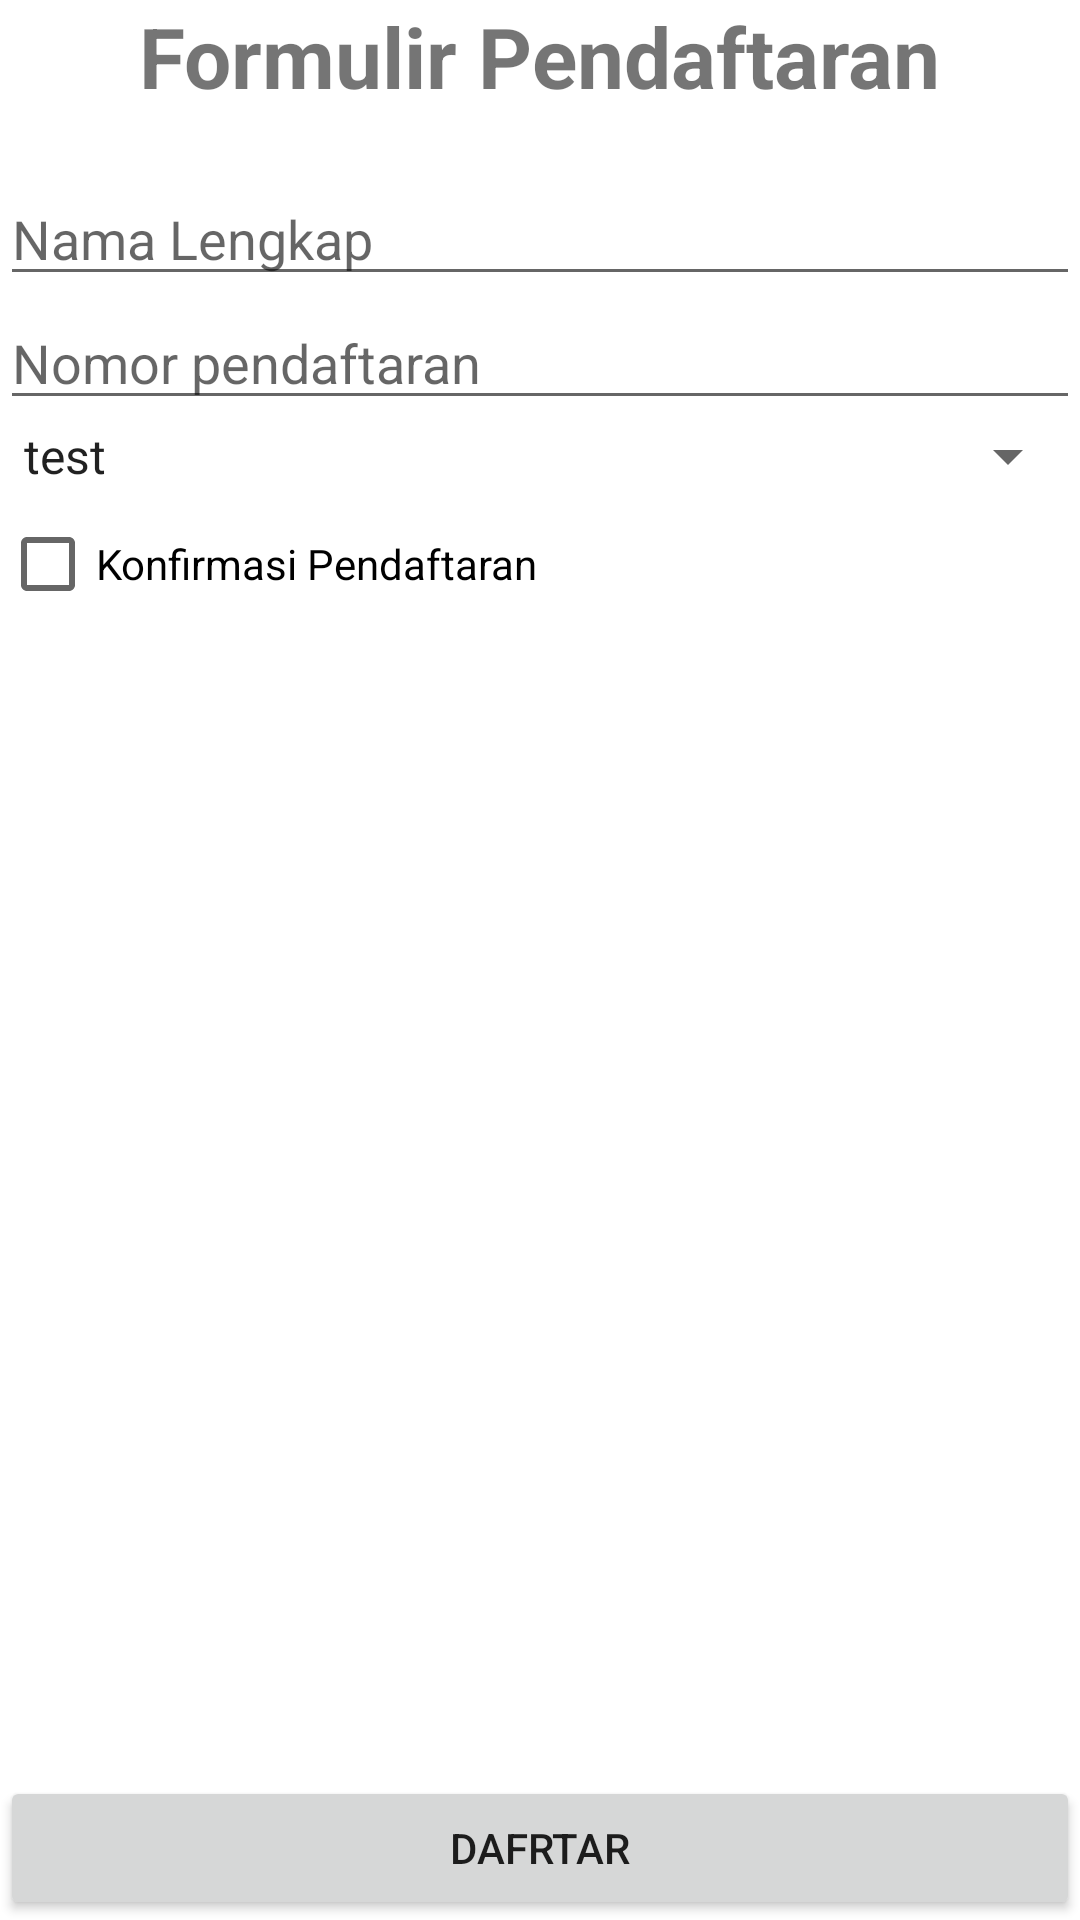

Reconstruct the res/layout file that produces this screen, plus the resources it refers to.
<!-- AndroidManifest.xml: application theme Theme.UtsNathacia -->
<!-- res/layout/activity_main.xml -->
<?xml version="1.0" encoding="utf-8"?>
<RelativeLayout xmlns:android="http://schemas.android.com/apk/res/android"
    xmlns:app="http://schemas.android.com/apk/res-auto"
    xmlns:tools="http://schemas.android.com/tools"
    android:layout_width="match_parent"
    android:layout_height="match_parent"
    android:layout_margin="16dp"
    tools:context=".MainActivity">

    <TextView
        android:id="@+id/tv_judul"
        android:layout_width="wrap_content"
        android:layout_height="wrap_content"
        android:text="Formulir Pendaftaran"
        android:textStyle="bold"
        android:textSize="28sp"
        android:layout_centerHorizontal="true"
        android:layout_marginBottom="20dp"/>
    <EditText
        android:id="@+id/et_nama"
        android:layout_width="match_parent"
        android:layout_height="wrap_content"
        android:hint="Nama Lengkap"
        android:inputType="text"
        android:layout_below="@id/tv_judul"/>
    <EditText
        android:id="@+id/et_nomor"
        android:layout_width="match_parent"
        android:layout_height="wrap_content"
        android:hint="Nomor pendaftaran"
        android:inputType="number"
        android:layout_below="@id/et_nama"/>
    <Spinner
        android:id="@+id/sp_jalur"
        android:layout_width="match_parent"
        android:layout_height="wrap_content"
        android:layout_below="@id/et_nomor"
       android:entries="@array/arr_jalur"/>
    <CheckBox
        android:id="@+id/cb_konfirmasi"
        android:layout_width="match_parent"
        android:layout_height="wrap_content"
        android:text="Konfirmasi Pendaftaran"
        android:onClick="onCheckboxClicked"
        android:layout_below="@id/sp_jalur"/>
    <Button
        android:id="@+id/btn_daftar"
        android:layout_width="match_parent"
        android:layout_height="wrap_content"
        android:layout_marginTop="30dp"
        android:text="Dafrtar"
        android:layout_alignParentBottom="true"/>




</RelativeLayout>
<!-- resources referenced by this layout -->
<resources>
  <string-array name="arr_jalur">
          <item>test</item>
          <item>test tertulis</item>
          <item>test wawancara</item>
          <item>rekomendasi</item>
      </string-array>
  <style name="Theme.UtsNathacia" parent="Theme.MaterialComponents.DayNight.DarkActionBar">
          
          <item name="colorPrimary">@color/purple_500</item>
          <item name="colorPrimaryVariant">@color/purple_700</item>
          <item name="colorOnPrimary">@color/white</item>
          
          <item name="colorSecondary">@color/teal_200</item>
          <item name="colorSecondaryVariant">@color/teal_700</item>
          <item name="colorOnSecondary">@color/black</item>
          
          <item name="android:statusBarColor">?attr/colorPrimaryVariant</item>
          
      </style>
  <!-- not gathered from this repository: default colours our renderer supplied (Android Studio template values) -->
  <color name="purple_500">#FF6200EE</color>
  <color name="purple_700">#FF3700B3</color>
  <color name="teal_200">#FF03DAC5</color>
  <color name="teal_700">#FF018786</color>
  <color name="black">#FF000000</color>
  <color name="white">#FFFFFFFF</color>
</resources>
